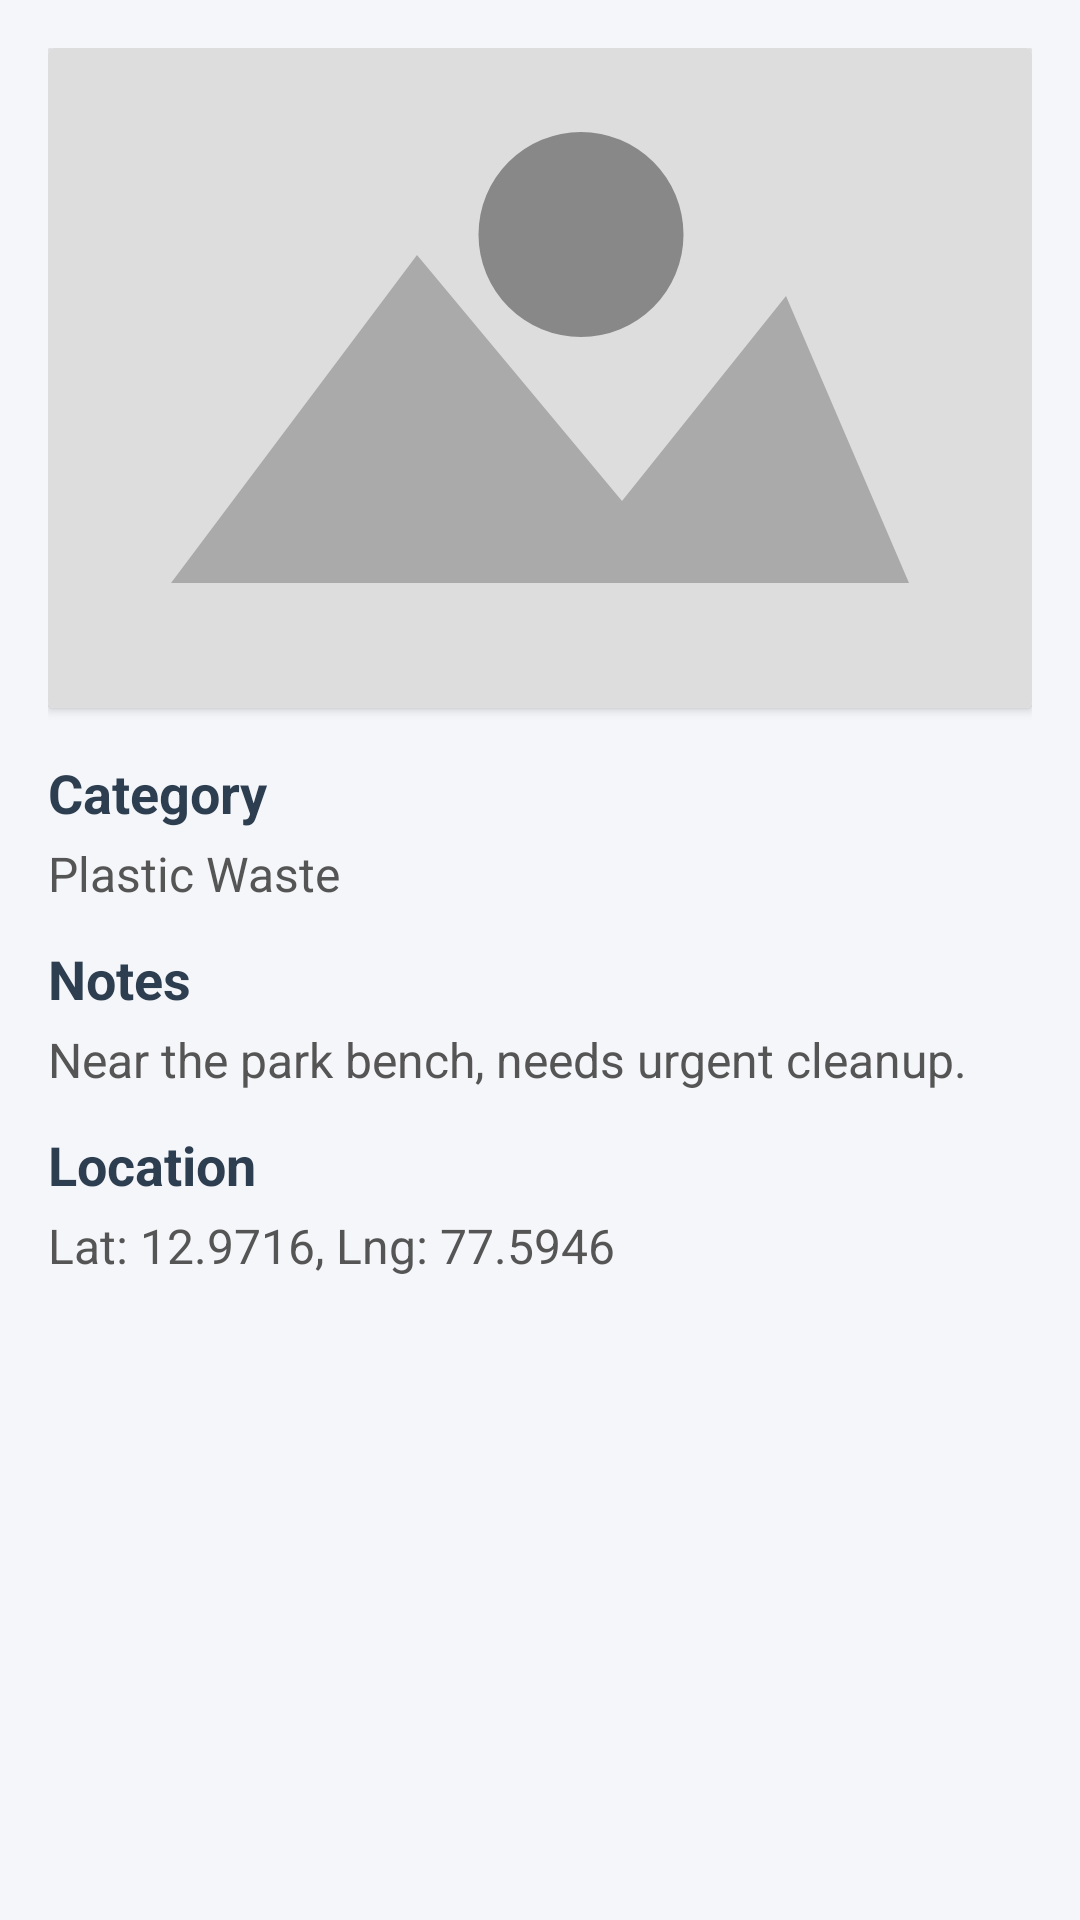

Write the Android layout XML for this screen, with the resource values it uses.
<!-- AndroidManifest.xml: application theme Theme.WasteManagementDriver -->
<!-- res/layout/dialog_report_details.xml -->
<?xml version="1.0" encoding="utf-8"?>
<ScrollView xmlns:android="http://schemas.android.com/apk/res/android"
    android:layout_width="match_parent"
    android:layout_height="match_parent"
    android:background="#F5F6FA">

    <LinearLayout
        android:orientation="vertical"
        android:padding="16dp"
        android:layout_width="match_parent"
        android:layout_height="wrap_content">

        
        <androidx.cardview.widget.CardView
            android:layout_width="match_parent"
            android:layout_height="wrap_content"
            android:layout_marginBottom="16dp">

            <ImageView
                android:id="@+id/ivPhoto"
                android:layout_width="match_parent"
                android:layout_height="220dp"
                android:scaleType="centerCrop"
                android:src="@drawable/ic_image_placeholder" />
        </androidx.cardview.widget.CardView>

        
        <TextView
            android:layout_width="wrap_content"
            android:layout_height="wrap_content"
            android:text="Category"
            android:textStyle="bold"
            android:textSize="18sp"
            android:textColor="#2C3E50"/>

        <TextView
            android:id="@+id/tvCategory"
            android:layout_width="match_parent"
            android:layout_height="wrap_content"
            android:text="Plastic Waste"
            android:textSize="16sp"
            android:textColor="#555"
            android:layout_marginTop="4dp"
            android:layout_marginBottom="12dp"/>

        
        <TextView
            android:layout_width="wrap_content"
            android:layout_height="wrap_content"
            android:text="Notes"
            android:textStyle="bold"
            android:textSize="18sp"
            android:textColor="#2C3E50"/>

        <TextView
            android:id="@+id/tvNotes"
            android:layout_width="match_parent"
            android:layout_height="wrap_content"
            android:text="Near the park bench, needs urgent cleanup."
            android:textSize="16sp"
            android:textColor="#555"
            android:layout_marginTop="4dp"
            android:layout_marginBottom="12dp"/>

        
        <TextView
            android:layout_width="wrap_content"
            android:layout_height="wrap_content"
            android:text="Location"
            android:textStyle="bold"
            android:textSize="18sp"
            android:textColor="#2C3E50"/>

        <TextView
            android:id="@+id/tvLocation"
            android:layout_width="match_parent"
            android:layout_height="wrap_content"
            android:text="Lat: 12.9716, Lng: 77.5946"
            android:textSize="16sp"
            android:textColor="#555"
            android:layout_marginTop="4dp"
            android:layout_marginBottom="12dp"/>

    </LinearLayout>
</ScrollView>
<!-- resources referenced by this layout -->
<resources>
  <!-- drawable ic_image_placeholder (drawable) -->
  <vector xmlns:android="http://schemas.android.com/apk/res/android"
      android:width="48dp"
      android:height="48dp"
      android:viewportWidth="24"
      android:viewportHeight="24">
  
      
      <path
          android:fillColor="#DDDDDD"
          android:pathData="M0,0h24v24h-24z" />
  
      
      <path
          android:fillColor="#AAAAAA"
          android:pathData="M3,17l6,-8l5,6l4,-5l3,7z" />
  
      
      <path
          android:fillColor="#888888"
          android:pathData="M15.5,8.5a2.5,2.5 0 1,0 -5,0a2.5,2.5 0 1,0 5,0" />
  </vector>
  <style name="Theme.WasteManagementDriver" parent="Base.Theme.WasteManagementDriver" />
  <style name="Base.Theme.WasteManagementDriver" parent="Theme.Material3.DayNight.NoActionBar">
          <item name="colorPrimary">@color/primaryGreen</item>
          <item name="colorOnPrimary">@color/onPrimary</item>
          <item name="colorPrimaryContainer">@color/primaryGreenVariant</item>
  
          <item name="colorSecondary">@color/secondaryGreen</item>
          <item name="colorOnSecondary">@color/onSecondary</item>
  
          <item name="android:statusBarColor">@color/primaryGreen</item>
          <item name="android:navigationBarColor">@color/primaryGreen</item>
  
          <item name="android:windowLightNavigationBar">true</item>
          <item name="android:windowLightStatusBar">true</item>
      </style>
  <color name="primaryGreen">#388E3C</color>
  <color name="onPrimary">#FFFFFF</color>
  <color name="primaryGreenVariant">#2E7D32</color>
  <color name="secondaryGreen">#66BB6A</color>
  <color name="onSecondary">#FFFFFF</color>
</resources>
